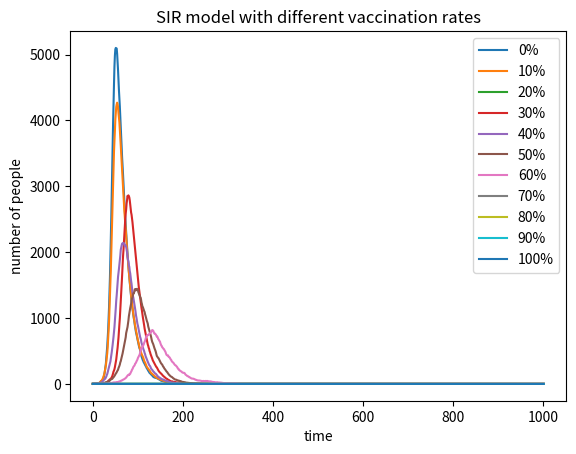

Recreate this plot in Python.
#!/usr/bin/env python3
# -*- coding: utf-8 -*-
"""
Created on Wed May  8 09:12:38 2019

[redacted]
"""

# import necessary libraries
import numpy as np
import matplotlib.pyplot as plt

for p in range(0,110,10):
# define the basic variables of the model
    N=10000
    I=1
    R=0
    V=int(N*p*0.01)
    S=N-I-V-R
    beta=0.3
    gamma=0.05

# creat arrays for each variable
    S_list=[S]
    I_list=[I]
    R_list=[R]
# the following process is similar to SIR.py
    for i in range(0,1001):
# if p=100, which means all the people are not susceptible, they cannot become infected
        if S >= 1:
            proportion = I/N
            d1 = sum(np.random.choice(range(2),S,p=[1-beta * proportion, beta * proportion]))
            S = S-d1
            I = I+d1
# if no infected people, other people cannot be infected 
        if I >= 1:
            d2 = sum(np.random.choice(range(2),I,p=[1-gamma, gamma]))
            I = I-d2
            R = R+d2
        S_list.append(S)
        I_list.append(I)
        R_list.append(R)
        
    plt.plot(I_list,label=str(p)+'%')

plt.xlabel('time')
plt.ylabel('number of people')
plt.title('SIR model with different vaccination rates')
plt.legend()
plt.show()









